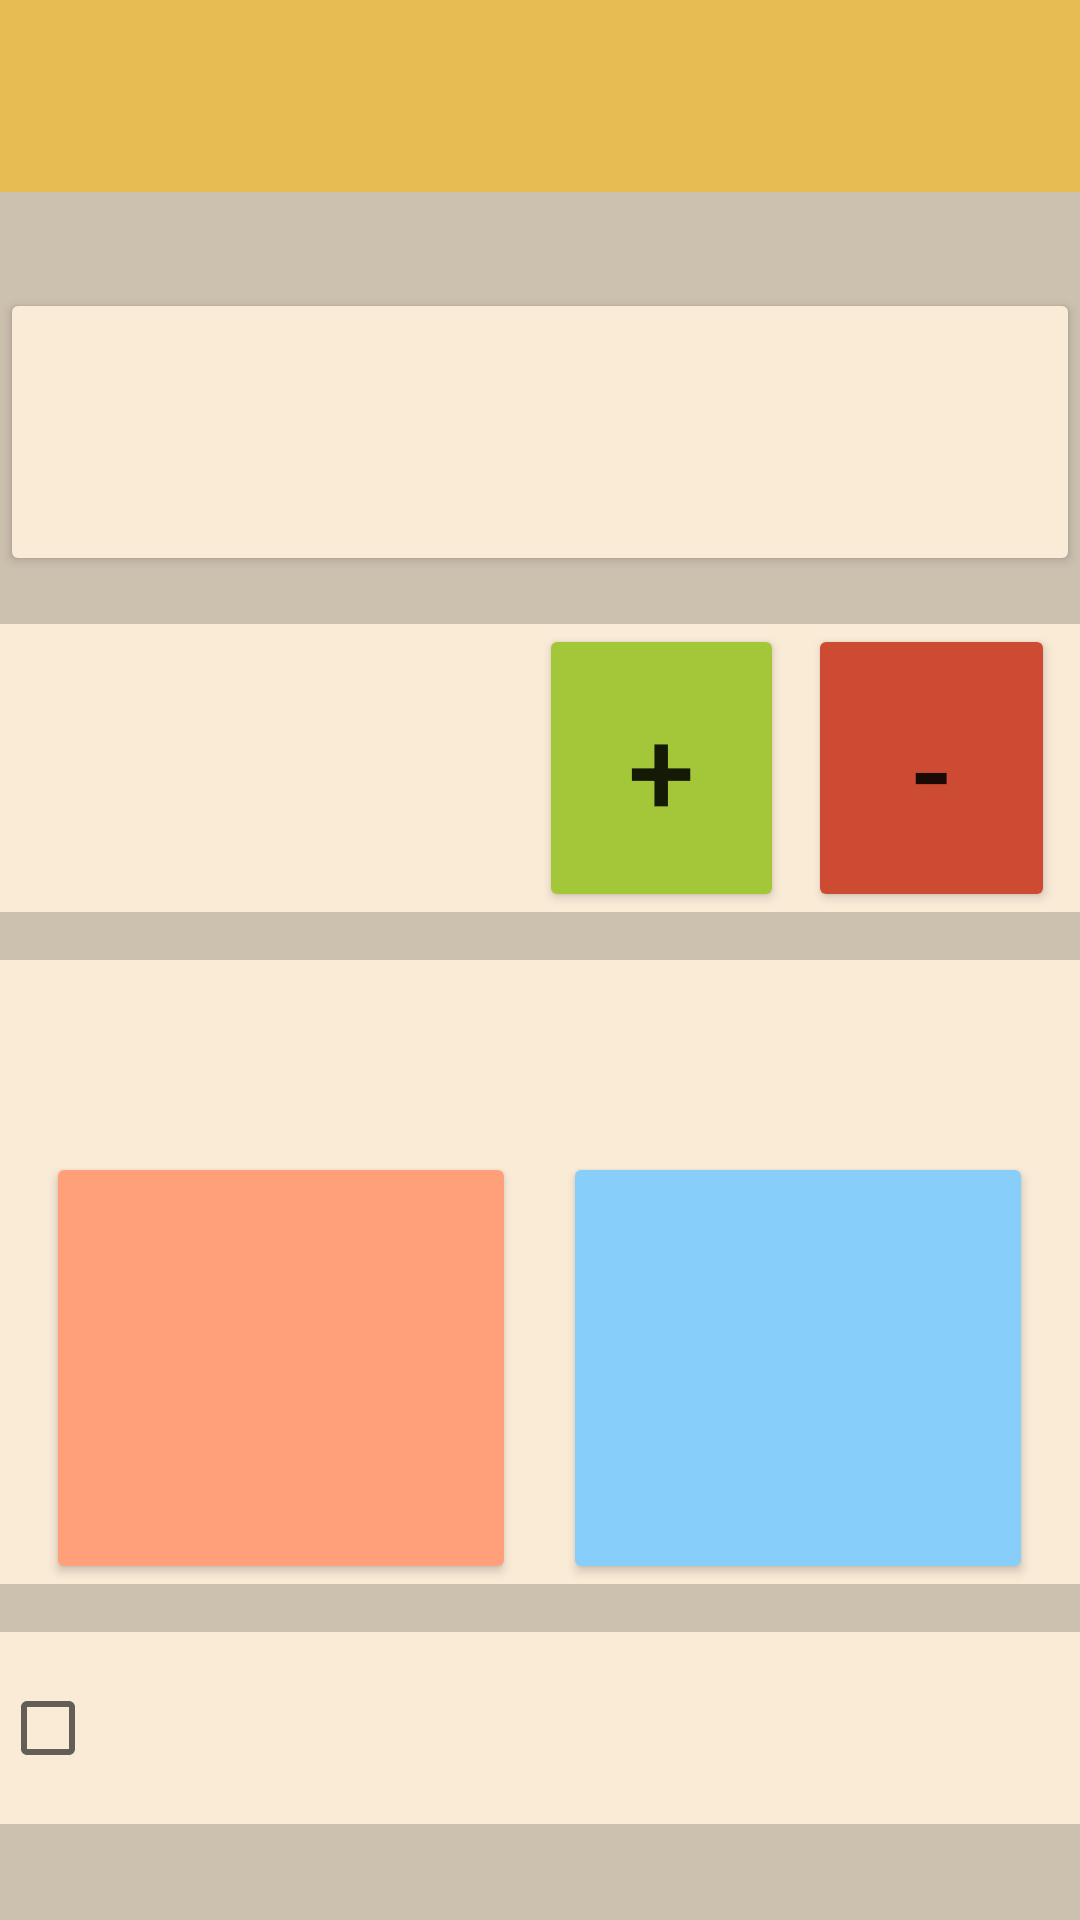

Produce the Android XML layout that renders to this screen, including the resource entries it uses.
<!-- AndroidManifest.xml: application theme Theme.ChessClock -->
<!-- res/layout/activity_voice.xml -->
<?xml version="1.0" encoding="utf-8"?>
<androidx.constraintlayout.widget.ConstraintLayout xmlns:android="http://schemas.android.com/apk/res/android"
    xmlns:app="http://schemas.android.com/apk/res-auto"
    xmlns:tools="http://schemas.android.com/tools"
    android:layout_width="match_parent"
    android:layout_height="match_parent"
    android:background="#ccc0af"
    tools:context=".VoiceSettings">

    <LinearLayout
        android:layout_width="match_parent"
        android:layout_height="match_parent"
        android:orientation="vertical"
        android:weightSum="100"
        tools:layout_editor_absoluteX="65dp"
        tools:layout_editor_absoluteY="70dp">

        <TextView
            android:id="@+id/title"
            android:layout_width="match_parent"
            android:layout_height="0dp"
            android:textColor="@color/black"
            android:textSize="40sp"
            android:layout_weight="10"
            android:textAlignment="center"
            android:background="#e6bc53"
            app:layout_constraintBottom_toBottomOf="parent"
            app:layout_constraintEnd_toEndOf="parent"
            app:layout_constraintHorizontal_bias="0.498"
            app:layout_constraintStart_toStartOf="parent"
            app:layout_constraintTop_toTopOf="parent"
            app:layout_constraintVertical_bias="0.06" />

        <androidx.appcompat.widget.AppCompatEditText
            android:layout_width="0dp"
            android:layout_height="0dp"
            android:layout_weight="5" />


        <Button
            android:id="@+id/cambiarVoz"
            android:layout_width="match_parent"
            android:layout_height="0dp"
            android:textColor="@color/black"
            android:textSize="40sp"
            android:layout_weight="15"
            android:backgroundTint="#faebd7"
            app:layout_constraintBottom_toBottomOf="parent"
            app:layout_constraintEnd_toEndOf="parent"
            app:layout_constraintHorizontal_bias="0.0"
            app:layout_constraintStart_toStartOf="parent"
            app:layout_constraintTop_toBottomOf="@+id/linearLayout2"
            app:layout_constraintVertical_bias="0.035" />

        <androidx.appcompat.widget.AppCompatEditText
            android:layout_width="0dp"
            android:layout_height="0dp"
            android:layout_weight="2.5" />

        <LinearLayout
            android:id="@+id/linearLayout2"
            android:layout_width="match_parent"
            android:layout_height="0dp"
            android:background="#faebd7"
            android:gravity="start"
            android:orientation="horizontal"
            android:layout_weight="15"
            android:weightSum="4.4"
            app:layout_constraintBottom_toBottomOf="parent"
            app:layout_constraintEnd_toEndOf="parent"
            app:layout_constraintHorizontal_bias="0.0"
            app:layout_constraintStart_toStartOf="parent"
            app:layout_constraintTop_toTopOf="parent"
            app:layout_constraintVertical_bias="0.201">

            <androidx.appcompat.widget.AppCompatEditText
                android:layout_width="0dp"
                android:layout_height="0dp"
                android:layout_weight="0.1"
                tools:ignore="NestedWeights" />

            <TextView
                android:id="@+id/velocidad"
                android:layout_width="0dp"
                android:layout_height="wrap_content"
                android:layout_weight="2"
                android:textColor="@color/black"
                android:textSize="30sp"
                />

            <androidx.appcompat.widget.AppCompatEditText
                android:layout_width="0dp"
                android:layout_height="0dp"
                android:layout_weight="0.1" />

            <Button
                android:id="@+id/suma"
                android:layout_width="0dp"
                android:layout_height="match_parent"
                android:layout_weight="1"
                android:backgroundTint="#a4c639"
                android:text="@string/plus"
                android:textSize="40sp" />

            <androidx.appcompat.widget.AppCompatEditText
                android:layout_width="0dp"
                android:layout_height="0dp"
                android:layout_weight="0.1" />

            <Button
                android:id="@+id/resta"
                android:layout_width="0dp"
                android:layout_height="match_parent"
                android:layout_weight="1"
                android:backgroundTint="#cd4b33"
                android:text="@string/minus"
                android:textSize="40sp" />


        </LinearLayout>

        <androidx.appcompat.widget.AppCompatEditText
            android:layout_width="0dp"
            android:layout_height="0dp"
            android:layout_weight="2.5" />

        <TextView
            android:id="@+id/cambiarTono"
            android:layout_width="match_parent"
            android:layout_height="0dp"
            android:textSize="40sp"
            android:textColor="@color/black"
            android:textAlignment="center"
            android:background="#faebd7"
            android:layout_weight="10" />

        <LinearLayout
            android:layout_width="match_parent"
            android:layout_height="0dp"
            android:layout_weight="22.5"
            android:background="#faebd7"
            android:orientation="horizontal"
            android:weightSum="2.3"
            app:layout_constraintBottom_toBottomOf="parent"
            app:layout_constraintEnd_toEndOf="parent"
            app:layout_constraintHorizontal_bias="0.0"
            app:layout_constraintStart_toStartOf="parent"
            app:layout_constraintTop_toTopOf="parent"
            app:layout_constraintVertical_bias="0.582">

            <androidx.appcompat.widget.AppCompatEditText
                android:layout_width="0dp"
                android:layout_height="0dp"
                android:layout_weight="0.1"
                tools:ignore="NestedWeights" />


            <Button
                android:id="@+id/masAgudo"
                android:layout_width="0dp"
                android:layout_height="match_parent"
                android:layout_weight="1"
                android:backgroundTint="#ffa07a"
                android:textColor="@color/black"
                android:textSize="30sp" />

            <androidx.appcompat.widget.AppCompatEditText
                android:layout_width="0dp"
                android:layout_height="0dp"
                android:layout_weight="0.1" />


            <Button
                android:id="@+id/masGrave"
                android:layout_width="0dp"
                android:layout_height="match_parent"
                android:layout_weight="1"
                android:backgroundTint="#87cefa"
                android:textColor="@color/black"
                android:textSize="30sp" />

            <androidx.appcompat.widget.AppCompatEditText
                android:layout_width="0dp"
                android:layout_height="0dp"
                android:layout_weight="0.1" />

        </LinearLayout>

        <androidx.appcompat.widget.AppCompatEditText
            android:layout_width="0dp"
            android:layout_height="0dp"
            android:layout_weight="2.5" />

        <CheckBox
            android:id="@+id/asistente"
            android:layout_width="match_parent"
            android:layout_height="0dp"
            android:onClick="assistant"
            android:textSize="24sp"
            android:layout_weight="10"
            android:background="#faebd7"
            app:layout_constraintBottom_toBottomOf="parent"
            app:layout_constraintEnd_toEndOf="parent"
            app:layout_constraintHorizontal_bias="0.092"
            app:layout_constraintStart_toStartOf="parent"
            app:layout_constraintTop_toTopOf="parent"
            app:layout_constraintVertical_bias="0.821" />


    </LinearLayout>

</androidx.constraintlayout.widget.ConstraintLayout>
<!-- resources referenced by this layout -->
<resources>
  <color name="black">#FF000000</color>
  <string name="minus">-</string>
  <string name="plus">+</string>
  <style name="Theme.ChessClock" parent="Theme.MaterialComponents.DayNight.DarkActionBar">
          
          <item name="colorPrimary">@color/purple_500</item>
          <item name="colorPrimaryVariant">@color/purple_700</item>
          <item name="colorOnPrimary">@color/white</item>
          
          <item name="colorSecondary">@color/teal_200</item>
          <item name="colorSecondaryVariant">@color/teal_700</item>
          <item name="colorOnSecondary">@color/black</item>
          
          <item name="android:statusBarColor" tools:targetApi="l">?attr/colorPrimaryVariant</item>
          
      </style>
  <color name="purple_500">#FF6200EE</color>
  <color name="purple_700">#FF3700B3</color>
  <color name="white">#FFFFFFFF</color>
  <color name="teal_200">#FF03DAC5</color>
  <color name="teal_700">#FF018786</color>
</resources>
